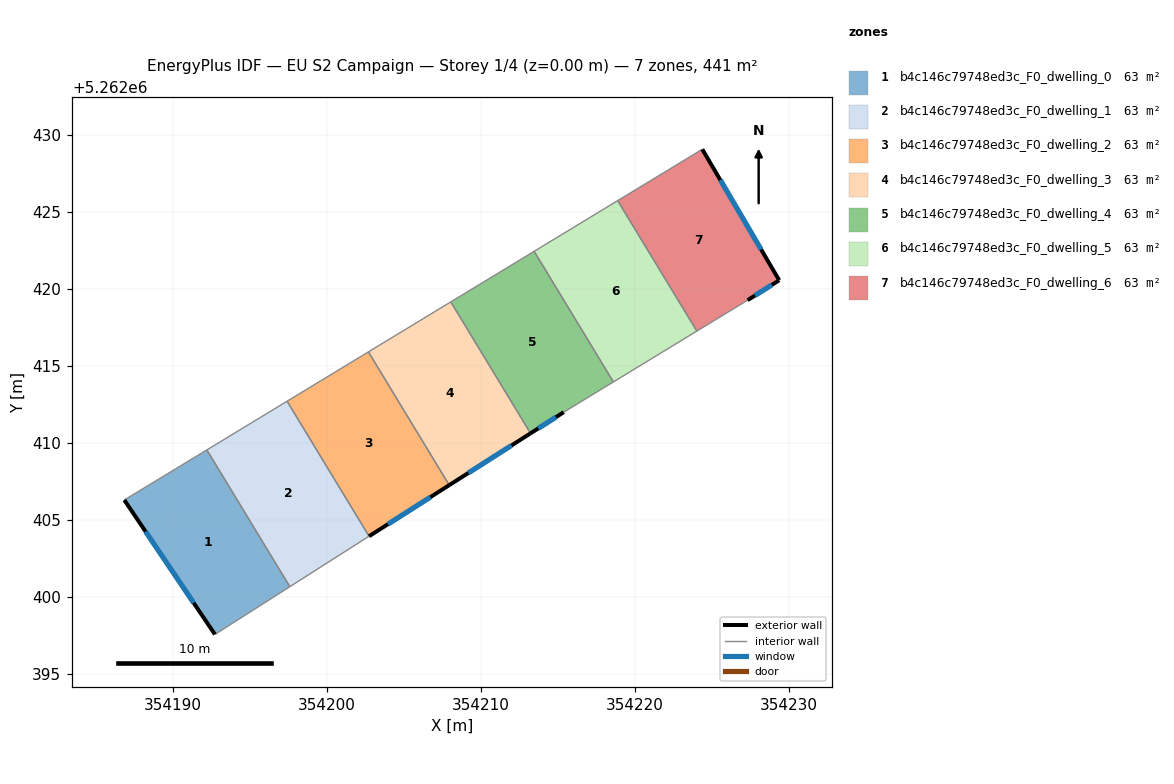
=== STOREY PLAN SPEC (per zone: floor XY polygon, exterior-wall plan segments, windows/doors) ===
zone 1: b4c146c79748ed3c_F0_dwelling_0  (63.0 m²)
  floor: (354192.19, 5262409.54) (354197.58, 5262400.66) (354192.71, 5262397.56) (354186.83, 5262406.29)
  exterior wall: (354186.83, 5262406.29) – (354192.71, 5262397.56)  [10.5 m]
    window: (354188.21, 5262404.24) – (354191.33, 5262399.61)  [8.9 m²]
  interior walls: 3
zone 2: b4c146c79748ed3c_F0_dwelling_1  (63.0 m²)
  floor: (354197.40, 5262412.70) (354202.72, 5262403.93) (354197.58, 5262400.66) (354192.19, 5262409.54)
  interior walls: 4
zone 3: b4c146c79748ed3c_F0_dwelling_2  (63.0 m²)
  floor: (354202.68, 5262415.91) (354207.93, 5262407.25) (354202.72, 5262403.93) (354197.40, 5262412.70)
  exterior wall: (354202.72, 5262403.93) – (354207.93, 5262407.25)  [6.2 m]
    window: (354203.95, 5262404.71) – (354206.71, 5262406.47)  [5.2 m²]
  interior walls: 3
zone 4: b4c146c79748ed3c_F0_dwelling_3  (63.0 m²)
  floor: (354208.04, 5262419.16) (354213.22, 5262410.62) (354207.93, 5262407.25) (354202.68, 5262415.91)
  exterior wall: (354207.93, 5262407.25) – (354213.22, 5262410.62)  [6.3 m]
    window: (354209.18, 5262408.04) – (354211.98, 5262409.83)  [5.3 m²]
  interior walls: 3
zone 5: b4c146c79748ed3c_F0_dwelling_4  (63.0 m²)
  floor: (354213.45, 5262422.44) (354218.60, 5262413.96) (354215.37, 5262411.99) (354213.22, 5262410.62) (354208.04, 5262419.16)
  exterior wall: (354213.22, 5262410.62) – (354215.37, 5262411.99)  [2.6 m]
    window: (354213.72, 5262410.94) – (354214.87, 5262411.67)  [2.2 m²]
  interior walls: 4
zone 6: b4c146c79748ed3c_F0_dwelling_5  (63.0 m²)
  floor: (354218.88, 5262425.74) (354224.02, 5262417.26) (354218.60, 5262413.96) (354213.45, 5262422.44)
  interior walls: 4
zone 7: b4c146c79748ed3c_F0_dwelling_6  (62.9 m²)
  floor: (354224.37, 5262429.07) (354229.37, 5262420.56) (354227.32, 5262419.27) (354224.02, 5262417.26) (354218.88, 5262425.74)
  exterior wall: (354229.37, 5262420.56) – (354224.37, 5262429.07)  [9.9 m]
    window: (354228.20, 5262422.56) – (354225.55, 5262427.07)  [8.3 m²]
  exterior wall: (354227.32, 5262419.27) – (354229.37, 5262420.56)  [2.4 m]
    window: (354227.80, 5262419.57) – (354228.89, 5262420.26)  [2.0 m²]
  interior walls: 3

=== DERIVED (storey summary) ===
Building: EU S2 Campaign
Storey: 1 of 4  (floor level z = 0.00 m)
Storey gross floor area: 440.7 m²
Zones on this storey: 7
  - b4c146c79748ed3c_F0_dwelling_0: floor 63.0 m²; exterior wall 10.5 m (31.6 m²); 1 window(s) 8.9 m²; WWR 28.1%
  - b4c146c79748ed3c_F0_dwelling_1: floor 63.0 m²
  - b4c146c79748ed3c_F0_dwelling_2: floor 63.0 m²; exterior wall 6.2 m (18.5 m²); 1 window(s) 5.2 m²; WWR 28.1%
  - b4c146c79748ed3c_F0_dwelling_3: floor 63.0 m²; exterior wall 6.3 m (18.8 m²); 1 window(s) 5.3 m²; WWR 28.1%
  - b4c146c79748ed3c_F0_dwelling_4: floor 63.0 m²; exterior wall 2.6 m (7.7 m²); 1 window(s) 2.2 m²; WWR 28.1%
  - b4c146c79748ed3c_F0_dwelling_5: floor 63.0 m²
  - b4c146c79748ed3c_F0_dwelling_6: floor 62.9 m²; exterior wall 12.3 m (36.9 m²); 2 window(s) 10.4 m²; WWR 28.1%
Zone adjacency (shared interzone walls):
  - b4c146c79748ed3c_F0_dwelling_0 ↔ b4c146c79748ed3c_F0_dwelling_1
  - b4c146c79748ed3c_F0_dwelling_1 ↔ b4c146c79748ed3c_F0_dwelling_2
  - b4c146c79748ed3c_F0_dwelling_2 ↔ b4c146c79748ed3c_F0_dwelling_3
  - b4c146c79748ed3c_F0_dwelling_3 ↔ b4c146c79748ed3c_F0_dwelling_4
  - b4c146c79748ed3c_F0_dwelling_4 ↔ b4c146c79748ed3c_F0_dwelling_5
  - b4c146c79748ed3c_F0_dwelling_5 ↔ b4c146c79748ed3c_F0_dwelling_6